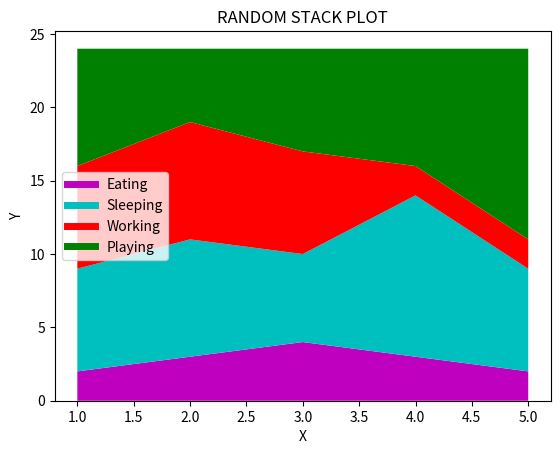
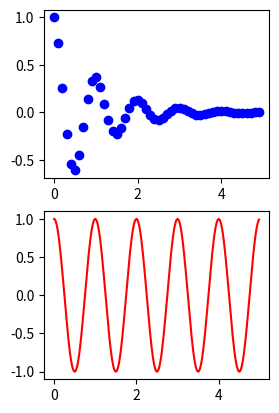

Here is the Python script that generated these plots, in order:
import pandas as pd
import matplotlib.pyplot as plt
import numpy as np

days = [1,2,3,4,5]
eating = [2,3,4,3,2]
sleeping = [7,8,6,11,7]
working = [7,8,7,2,2]
playing = [8,5,7,8,13]

plt.plot([],[],color = "m",label = "Eating",linewidth = 5)#change 5 to 15 see output
plt.plot([],[],color = "c",label = "Sleeping",linewidth = 5)
plt.plot([],[],color = "r", label = "Working", linewidth = 5)
plt.plot([],[],color = "g",label = "Playing",linewidth = 5)
plt.stackplot(days,eating,sleeping,working,playing,colors = ["m","c","r","g"])
plt.xlabel("X")
plt.ylabel("Y")
plt.title("RANDOM STACK PLOT")
plt.legend()
plt.show()

def f(t):
    return np.exp(-t)*np.cos(2*np.pi*t)

t1 = np.arange(0,5,0.1)
print(f't1 = {t1}\n')
t2 = np.arange(0,5,0.02)
print(f't2 = {t2}\n')

plt.figure()
plt.subplot(2,2,1)#2 rows, 2 columns, index of subplot = 1
plt.plot(t1,f(t1),"bo")

plt.subplot(2,2,3)
plt.plot(t2,np.cos(2*np.pi*t2),"r")
plt.show()
